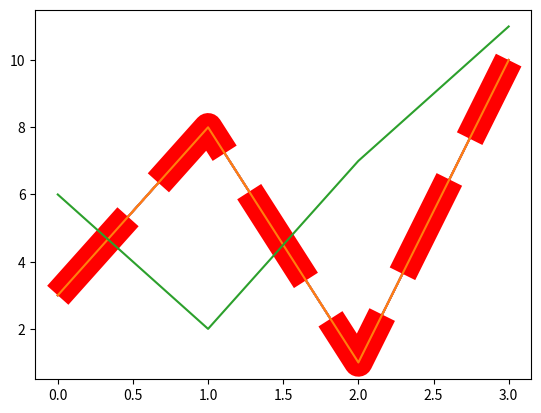

This figure's Python source:
import matplotlib.pyplot as plt
import numpy as np

ypoints = np.array([3, 8, 1, 10])
plt.plot(ypoints, ls='-.')
plt.show()

"""
The line style can be written in a shorter syntax:
linestyle can be written as ls.

dotted can be written as :.

dashed can be written as --
supported value:  '-', '--', '-.', ':', 'None', ' ', '', 'solid', 'dashed', 'dashdot', 'dotted'
"""

# Line Color

plt.plot(ypoints, color='r')
plt.show()

# You can also use Hexadecimal color values:
plt.plot(ypoints, c='#4CAF50')
plt.show()

# Or any of the 140 supported color names.
# link: https://www.w3schools.com/colors/colors_names.asp
plt.plot(ypoints, c='hotpink')
plt.show()

# Line Width

plt.plot(ypoints, linewidth='20.5', ls='dashed', c='r')
plt.show()

# Draw two lines by specifiyng the x- and y-point values for both lines:
x1 = np.array([0, 1, 2, 3])
y1 = np.array([3, 8, 1, 10])
x2 = np.array([0, 1, 2, 3])
y2 = np.array([6, 2, 7, 11])

plt.plot(x1, y1, x2, y2)
plt.show()
